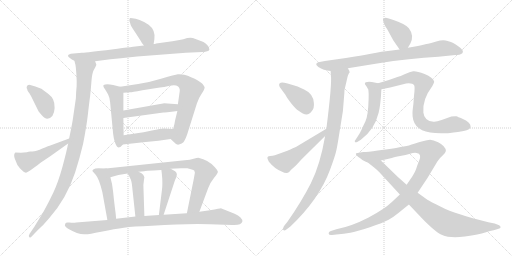
t = 0.00 s
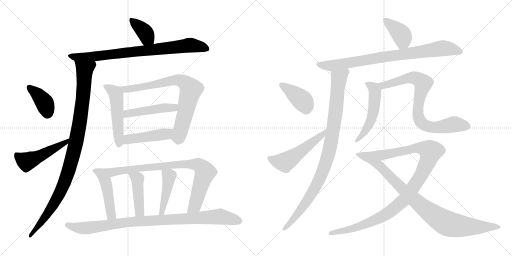
t = 3.56 s
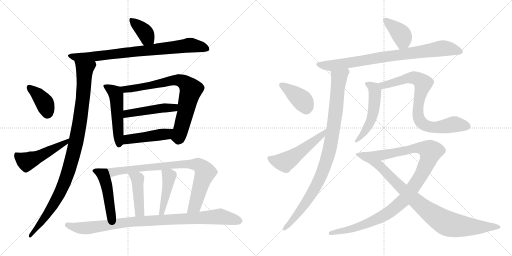
t = 7.12 s
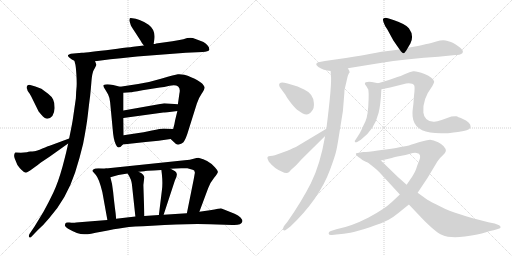
t = 10.68 s
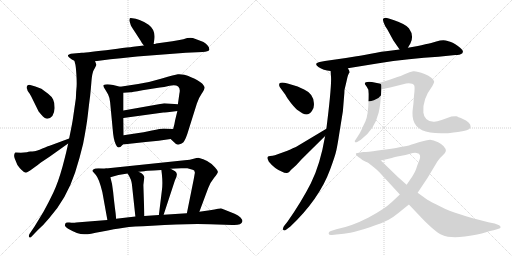
t = 14.24 s
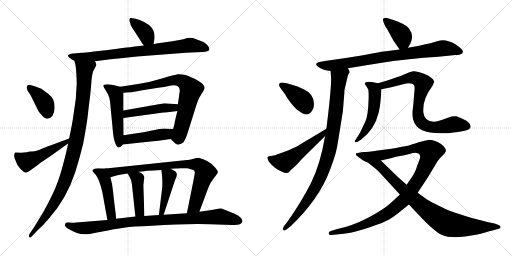
t = 17.80 s

The animated SVG that drew these frames (rendered in a browser with its animation timeline set to each time). Animation: 23 CSS @keyframes rules; one cycle of 17.80 s.

<svg version="1.1" viewBox="0 0 2048 1024" xmlns="http://www.w3.org/2000/svg">
  <g stroke="lightgray" stroke-dasharray="1,1" stroke-width="1" transform="scale(4, 4)">
    <line x1="0" y1="0" x2="256" y2="256"></line>
    <line x1="256" y1="0" x2="0" y2="256"></line>
    <line x1="128" y1="0" x2="128" y2="256"></line>
    <line x1="0" y1="128" x2="256" y2="128"></line>
    <line x1="256" y1="0" x2="512" y2="256"></line>
    <line x1="512" y1="0" x2="256" y2="256"></line>
    <line x1="384" y1="0" x2="384" y2="256"></line>
    <line x1="256" y1="128" x2="512" y2="128"></line>
  </g>
<g transform="scale(1, -1) translate(0, -850)">
   <style type="text/css">
    @keyframes keyframes0 {
      from {
       stroke: black;
       stroke-dashoffset: 379;
       stroke-width: 128;
       }
       55% {
       animation-timing-function: step-end;
       stroke: black;
       stroke-dashoffset: 0;
       stroke-width: 128;
       }
       to {
       stroke: black;
       stroke-width: 1024;
       }
       }
       #make-me-a-hanzi-animation-0 {
         animation: keyframes0 0.558431s both;
         animation-delay: 0.000000s;
         animation-timing-function: linear;
       }
    @keyframes keyframes1 {
      from {
       stroke: black;
       stroke-dashoffset: 809;
       stroke-width: 128;
       }
       72% {
       animation-timing-function: step-end;
       stroke: black;
       stroke-dashoffset: 0;
       stroke-width: 128;
       }
       to {
       stroke: black;
       stroke-width: 1024;
       }
       }
       #make-me-a-hanzi-animation-1 {
         animation: keyframes1 0.908366s both;
         animation-delay: 0.558431s;
         animation-timing-function: linear;
       }
    @keyframes keyframes2 {
      from {
       stroke: black;
       stroke-dashoffset: 1015;
       stroke-width: 128;
       }
       77% {
       animation-timing-function: step-end;
       stroke: black;
       stroke-dashoffset: 0;
       stroke-width: 128;
       }
       to {
       stroke: black;
       stroke-width: 1024;
       }
       }
       #make-me-a-hanzi-animation-2 {
         animation: keyframes2 1.076009s both;
         animation-delay: 1.466797s;
         animation-timing-function: linear;
       }
    @keyframes keyframes3 {
      from {
       stroke: black;
       stroke-dashoffset: 388;
       stroke-width: 128;
       }
       56% {
       animation-timing-function: step-end;
       stroke: black;
       stroke-dashoffset: 0;
       stroke-width: 128;
       }
       to {
       stroke: black;
       stroke-width: 1024;
       }
       }
       #make-me-a-hanzi-animation-3 {
         animation: keyframes3 0.565755s both;
         animation-delay: 2.542806s;
         animation-timing-function: linear;
       }
    @keyframes keyframes4 {
      from {
       stroke: black;
       stroke-dashoffset: 493;
       stroke-width: 128;
       }
       62% {
       animation-timing-function: step-end;
       stroke: black;
       stroke-dashoffset: 0;
       stroke-width: 128;
       }
       to {
       stroke: black;
       stroke-width: 1024;
       }
       }
       #make-me-a-hanzi-animation-4 {
         animation: keyframes4 0.651204s both;
         animation-delay: 3.108561s;
         animation-timing-function: linear;
       }
    @keyframes keyframes5 {
      from {
       stroke: black;
       stroke-dashoffset: 508;
       stroke-width: 128;
       }
       62% {
       animation-timing-function: step-end;
       stroke: black;
       stroke-dashoffset: 0;
       stroke-width: 128;
       }
       to {
       stroke: black;
       stroke-width: 1024;
       }
       }
       #make-me-a-hanzi-animation-5 {
         animation: keyframes5 0.663411s both;
         animation-delay: 3.759765s;
         animation-timing-function: linear;
       }
    @keyframes keyframes6 {
      from {
       stroke: black;
       stroke-dashoffset: 767;
       stroke-width: 128;
       }
       71% {
       animation-timing-function: step-end;
       stroke: black;
       stroke-dashoffset: 0;
       stroke-width: 128;
       }
       to {
       stroke: black;
       stroke-width: 1024;
       }
       }
       #make-me-a-hanzi-animation-6 {
         animation: keyframes6 0.874186s both;
         animation-delay: 4.423176s;
         animation-timing-function: linear;
       }
    @keyframes keyframes7 {
      from {
       stroke: black;
       stroke-dashoffset: 469;
       stroke-width: 128;
       }
       60% {
       animation-timing-function: step-end;
       stroke: black;
       stroke-dashoffset: 0;
       stroke-width: 128;
       }
       to {
       stroke: black;
       stroke-width: 1024;
       }
       }
       #make-me-a-hanzi-animation-7 {
         animation: keyframes7 0.631673s both;
         animation-delay: 5.297362s;
         animation-timing-function: linear;
       }
    @keyframes keyframes8 {
      from {
       stroke: black;
       stroke-dashoffset: 455;
       stroke-width: 128;
       }
       60% {
       animation-timing-function: step-end;
       stroke: black;
       stroke-dashoffset: 0;
       stroke-width: 128;
       }
       to {
       stroke: black;
       stroke-width: 1024;
       }
       }
       #make-me-a-hanzi-animation-8 {
         animation: keyframes8 0.620280s both;
         animation-delay: 5.929035s;
         animation-timing-function: linear;
       }
    @keyframes keyframes9 {
      from {
       stroke: black;
       stroke-dashoffset: 476;
       stroke-width: 128;
       }
       61% {
       animation-timing-function: step-end;
       stroke: black;
       stroke-dashoffset: 0;
       stroke-width: 128;
       }
       to {
       stroke: black;
       stroke-width: 1024;
       }
       }
       #make-me-a-hanzi-animation-9 {
         animation: keyframes9 0.637370s both;
         animation-delay: 6.549315s;
         animation-timing-function: linear;
       }
    @keyframes keyframes10 {
      from {
       stroke: black;
       stroke-dashoffset: 836;
       stroke-width: 128;
       }
       73% {
       animation-timing-function: step-end;
       stroke: black;
       stroke-dashoffset: 0;
       stroke-width: 128;
       }
       to {
       stroke: black;
       stroke-width: 1024;
       }
       }
       #make-me-a-hanzi-animation-10 {
         animation: keyframes10 0.930339s both;
         animation-delay: 7.186685s;
         animation-timing-function: linear;
       }
    @keyframes keyframes11 {
      from {
       stroke: black;
       stroke-dashoffset: 438;
       stroke-width: 128;
       }
       59% {
       animation-timing-function: step-end;
       stroke: black;
       stroke-dashoffset: 0;
       stroke-width: 128;
       }
       to {
       stroke: black;
       stroke-width: 1024;
       }
       }
       #make-me-a-hanzi-animation-11 {
         animation: keyframes11 0.606445s both;
         animation-delay: 8.117024s;
         animation-timing-function: linear;
       }
    @keyframes keyframes12 {
      from {
       stroke: black;
       stroke-dashoffset: 444;
       stroke-width: 128;
       }
       59% {
       animation-timing-function: step-end;
       stroke: black;
       stroke-dashoffset: 0;
       stroke-width: 128;
       }
       to {
       stroke: black;
       stroke-width: 1024;
       }
       }
       #make-me-a-hanzi-animation-12 {
         animation: keyframes12 0.611328s both;
         animation-delay: 8.723469s;
         animation-timing-function: linear;
       }
    @keyframes keyframes13 {
      from {
       stroke: black;
       stroke-dashoffset: 950;
       stroke-width: 128;
       }
       76% {
       animation-timing-function: step-end;
       stroke: black;
       stroke-dashoffset: 0;
       stroke-width: 128;
       }
       to {
       stroke: black;
       stroke-width: 1024;
       }
       }
       #make-me-a-hanzi-animation-13 {
         animation: keyframes13 1.023112s both;
         animation-delay: 9.334797s;
         animation-timing-function: linear;
       }
    @keyframes keyframes14 {
      from {
       stroke: black;
       stroke-dashoffset: 393;
       stroke-width: 128;
       }
       56% {
       animation-timing-function: step-end;
       stroke: black;
       stroke-dashoffset: 0;
       stroke-width: 128;
       }
       to {
       stroke: black;
       stroke-width: 1024;
       }
       }
       #make-me-a-hanzi-animation-14 {
         animation: keyframes14 0.569824s both;
         animation-delay: 10.357909s;
         animation-timing-function: linear;
       }
    @keyframes keyframes15 {
      from {
       stroke: black;
       stroke-dashoffset: 830;
       stroke-width: 128;
       }
       73% {
       animation-timing-function: step-end;
       stroke: black;
       stroke-dashoffset: 0;
       stroke-width: 128;
       }
       to {
       stroke: black;
       stroke-width: 1024;
       }
       }
       #make-me-a-hanzi-animation-15 {
         animation: keyframes15 0.925456s both;
         animation-delay: 10.927733s;
         animation-timing-function: linear;
       }
    @keyframes keyframes16 {
      from {
       stroke: black;
       stroke-dashoffset: 954;
       stroke-width: 128;
       }
       76% {
       animation-timing-function: step-end;
       stroke: black;
       stroke-dashoffset: 0;
       stroke-width: 128;
       }
       to {
       stroke: black;
       stroke-width: 1024;
       }
       }
       #make-me-a-hanzi-animation-16 {
         animation: keyframes16 1.026367s both;
         animation-delay: 11.853189s;
         animation-timing-function: linear;
       }
    @keyframes keyframes17 {
      from {
       stroke: black;
       stroke-dashoffset: 391;
       stroke-width: 128;
       }
       56% {
       animation-timing-function: step-end;
       stroke: black;
       stroke-dashoffset: 0;
       stroke-width: 128;
       }
       to {
       stroke: black;
       stroke-width: 1024;
       }
       }
       #make-me-a-hanzi-animation-17 {
         animation: keyframes17 0.568197s both;
         animation-delay: 12.879556s;
         animation-timing-function: linear;
       }
    @keyframes keyframes18 {
      from {
       stroke: black;
       stroke-dashoffset: 526;
       stroke-width: 128;
       }
       63% {
       animation-timing-function: step-end;
       stroke: black;
       stroke-dashoffset: 0;
       stroke-width: 128;
       }
       to {
       stroke: black;
       stroke-width: 1024;
       }
       }
       #make-me-a-hanzi-animation-18 {
         animation: keyframes18 0.678060s both;
         animation-delay: 13.447753s;
         animation-timing-function: linear;
       }
    @keyframes keyframes19 {
      from {
       stroke: black;
       stroke-dashoffset: 524;
       stroke-width: 128;
       }
       63% {
       animation-timing-function: step-end;
       stroke: black;
       stroke-dashoffset: 0;
       stroke-width: 128;
       }
       to {
       stroke: black;
       stroke-width: 1024;
       }
       }
       #make-me-a-hanzi-animation-19 {
         animation: keyframes19 0.676432s both;
         animation-delay: 14.125813s;
         animation-timing-function: linear;
       }
    @keyframes keyframes20 {
      from {
       stroke: black;
       stroke-dashoffset: 789;
       stroke-width: 128;
       }
       72% {
       animation-timing-function: step-end;
       stroke: black;
       stroke-dashoffset: 0;
       stroke-width: 128;
       }
       to {
       stroke: black;
       stroke-width: 1024;
       }
       }
       #make-me-a-hanzi-animation-20 {
         animation: keyframes20 0.892090s both;
         animation-delay: 14.802245s;
         animation-timing-function: linear;
       }
    @keyframes keyframes21 {
      from {
       stroke: black;
       stroke-dashoffset: 1108;
       stroke-width: 128;
       }
       78% {
       animation-timing-function: step-end;
       stroke: black;
       stroke-dashoffset: 0;
       stroke-width: 128;
       }
       to {
       stroke: black;
       stroke-width: 1024;
       }
       }
       #make-me-a-hanzi-animation-21 {
         animation: keyframes21 1.151693s both;
         animation-delay: 15.694335s;
         animation-timing-function: linear;
       }
    @keyframes keyframes22 {
      from {
       stroke: black;
       stroke-dashoffset: 861;
       stroke-width: 128;
       }
       74% {
       animation-timing-function: step-end;
       stroke: black;
       stroke-dashoffset: 0;
       stroke-width: 128;
       }
       to {
       stroke: black;
       stroke-width: 1024;
       }
       }
       #make-me-a-hanzi-animation-22 {
         animation: keyframes22 0.950684s both;
         animation-delay: 16.846028s;
         animation-timing-function: linear;
       }
</style>
<path d="M 614.5 674.0 L 617.5 693.0 Q 622.5 730.0 594.5 751.0 Q 554.5 777.0 529.5 777.0 Q 520.5 779.0 519.5 777.0 Q 517.5 774.0 517.5 767.0 Q 521.5 755.0 522.5 751.0 Q 523.5 746.0 540.5 721.0 L 562.5 687.0 Q 565.5 680.0 575.5 668.0 C 594.5 645.0 609.5 644.0 614.5 674.0 Z" fill="lightgray"></path> 
<path d="M 743.5 639.0 L 810.5 642.0 Q 833.5 643.0 837.5 651.0 L 835.5 661.0 Q 825.5 679.0 803.5 686.0 L 779.5 695.0 Q 762.5 703.0 733.5 693.0 Q 713.5 689.0 689.5 685.0 L 624.5 676.0 Q 620.5 674.0 614.5 674.0 L 575.5 668.0 L 549.5 665.0 Q 543.5 664.0 447.0 652.5 Q 350.5 641.0 327.5 639.0 L 283.5 635.0 Q 278.5 634.0 272.5 630.0 Q 269.5 625.0 279.5 618.0 Q 286.5 611.0 297.5 607.0 L 380.5 605.0 L 441.5 613.0 L 483.5 617.0 L 548.5 624.0 L 743.5 639.0 Z" fill="lightgray"></path> 
<path d="M 297.5 607.0 L 301.5 592.0 Q 303.5 583.0 305.5 553.0 Q 307.5 523.0 306.5 505.0 Q 304.5 487.0 303.5 457.0 L 292.5 381.0 Q 289.5 358.0 276.5 296.0 L 272.5 276.0 Q 267.5 249.0 250.5 185.0 Q 232.5 120.0 213.5 80.0 Q 194.5 40.0 174.5 4.0 L 137.5 -57.0 L 118.5 -85.0 Q 112.5 -95.0 117.5 -99.0 Q 121.5 -103.0 127.5 -95.0 L 150.5 -71.0 Q 171.5 -53.0 196.5 -23.0 Q 265.5 54.0 300.5 160.0 Q 318.5 216.0 332.5 275.0 Q 346.5 347.0 351.5 392.0 Q 356.5 437.0 360.5 466.0 Q 363.5 495.0 365.5 521.0 Q 367.5 547.0 370.5 557.0 Q 372.5 567.0 379.5 578.0 Q 385.5 589.0 385.5 591.0 L 380.5 605.0 C 379.5 635.0 290.5 636.0 297.5 607.0 Z" fill="lightgray"></path> 
<path d="M 106.5 502.0 Q 106.5 495.0 109.5 491.0 Q 109.5 487.0 113.0 483.0 Q 116.5 479.0 117.5 477.0 L 124.5 465.0 L 154.5 404.0 L 165.5 391.0 Q 178.5 375.0 189.5 375.0 Q 216.5 379.0 218.5 418.0 Q 218.5 441.0 212.5 452.5 Q 206.5 464.0 192.5 475.0 L 165.5 495.0 L 141.5 504.0 L 124.5 509.0 Q 110.5 515.0 106.5 502.0 Z" fill="lightgray"></path> 
<path d="M 276.5 296.0 L 198.5 267.0 Q 193.5 266.0 169.5 256.0 Q 145.5 245.0 137.5 245.0 Q 128.5 244.0 121.5 244.0 Q 113.5 244.0 107.5 241.0 L 83.5 239.0 L 61.5 240.0 Q 53.5 234.0 58.5 217.0 L 67.5 195.0 Q 70.5 187.0 85.5 171.0 Q 100.5 155.0 108.5 161.0 L 120.5 168.0 L 138.5 181.0 Q 146.5 186.0 163.5 200.0 L 199.5 224.0 L 272.5 276.0 C 296.5 293.0 304.5 306.0 276.5 296.0 Z" fill="lightgray"></path> 
<path d="M 480.5 503.0 L 452.5 510.0 Q 425.5 516.0 414.5 510.0 Q 410.5 506.0 419.5 494.0 Q 427.5 481.0 432.5 472.0 Q 437.5 463.0 440.5 441.0 L 452.5 315.0 Q 456.5 282.0 466.5 266.0 Q 470.5 257.0 481.5 262.0 L 491.5 272.0 C 494.5 275.0 494.5 279.0 494.5 309.0 L 493.5 378.0 L 493.5 408.0 L 493.5 479.0 C 493.5 500.0 493.5 500.0 480.5 503.0 Z" fill="lightgray"></path> 
<path d="M 682.5 294.0 L 697.5 280.0 Q 707.5 265.0 726.5 276.0 Q 735.5 281.0 737.5 287.0 Q 741.5 292.0 749.5 315.0 L 787.5 436.0 Q 794.5 458.0 806.5 475.0 Q 818.5 492.0 818.5 501.0 Q 816.5 506.0 809.5 515.0 Q 801.5 523.0 776.5 536.0 Q 750.5 548.0 736.5 551.0 Q 722.5 554.0 711.5 553.0 Q 699.5 551.0 647.5 536.0 Q 595.5 520.0 552.5 514.0 L 480.5 503.0 C 450.5 498.0 463.5 477.0 493.5 479.0 L 522.5 481.0 Q 524.5 481.0 569.5 489.0 L 639.5 500.0 Q 654.5 501.0 678.5 507.0 Q 702.5 512.0 712.5 504.0 Q 722.5 496.0 717.5 475.0 L 711.5 433.0 L 709.5 406.0 L 700.5 369.0 L 697.5 353.0 L 692.5 334.0 C 684.5 305.0 682.5 294.0 682.5 294.0 Z" fill="lightgray"></path> 
<path d="M 711.5 433.0 L 656.5 437.0 Q 655.5 437.0 640.5 434.0 L 493.5 408.0 C 463.5 403.0 463.5 374.0 493.5 378.0 L 653.5 400.0 Q 657.5 400.0 709.5 406.0 C 739.5 409.0 741.5 431.0 711.5 433.0 Z" fill="lightgray"></path> 
<path d="M 491.5 272.0 L 582.5 282.0 Q 635.5 287.0 682.5 294.0 C 712.5 298.0 722.5 332.0 692.5 334.0 L 654.5 336.0 Q 643.5 336.0 607.5 328.0 Q 571.5 320.0 547.5 317.0 L 494.5 309.0 C 464.5 305.0 461.5 269.0 491.5 272.0 Z" fill="lightgray"></path> 
<path d="M 464.5 -25.0 L 462.5 -3.0 Q 455.5 50.0 452.5 83.0 Q 449.5 115.0 441.5 141.0 C 433.5 170.0 431.5 176.0 423.5 176.0 L 393.5 177.0 Q 379.5 177.0 374.5 173.0 Q 369.5 169.0 369.5 167.0 Q 369.5 165.0 383.5 150.0 Q 396.5 135.0 409.5 81.0 L 429.5 -30.0 C 434.5 -60.0 467.5 -55.0 464.5 -25.0 Z" fill="lightgray"></path> 
<path d="M 770.5 171.0 Q 778.5 171.0 779.5 160.0 Q 779.5 158.0 774.5 131.0 L 747.5 -3.0 C 741.5 -32.0 787.5 -25.0 797.5 3.0 L 832.5 97.0 Q 841.5 121.0 856.5 139.0 Q 871.5 157.0 871.5 163.0 Q 870.5 169.0 859.5 181.0 Q 834.5 210.0 793.5 219.0 Q 787.5 219.0 774.5 215.0 Q 761.5 211.0 738.5 209.0 L 423.5 176.0 C 393.5 173.0 412.5 133.0 441.5 141.0 L 473.5 150.0 L 510.5 156.0 L 554.5 163.0 L 577.5 165.0 L 580.5 166.0 L 590.5 167.0 L 614.5 168.0 L 645.5 170.0 L 682.5 175.0 L 724.5 177.0 L 749.5 177.0 L 770.5 171.0 Z" fill="lightgray"></path> 
<path d="M 577.5 -14.0 L 573.5 110.0 L 575.5 127.0 L 577.5 141.0 L 573.5 150.0 Q 567.5 156.0 564.5 158.0 Q 560.5 159.0 554.5 163.0 C 529.5 179.0 495.5 182.0 510.5 156.0 L 517.5 144.0 L 523.5 131.0 Q 527.5 118.0 527.5 114.0 L 541.5 -16.0 C 544.5 -46.0 578.5 -44.0 577.5 -14.0 Z" fill="lightgray"></path> 
<path d="M 654.5 -9.0 L 699.5 128.0 Q 707.5 144.0 707.5 152.0 Q 707.5 159.0 700.5 165.0 L 682.5 175.0 C 656.5 190.0 642.5 197.0 645.5 170.0 L 647.5 153.0 Q 651.5 115.0 647.5 88.0 L 635.5 -10.0 C 631.5 -40.0 645.5 -38.0 654.5 -9.0 Z" fill="lightgray"></path> 
<path d="M 747.5 -3.0 L 654.5 -9.0 L 635.5 -10.0 L 577.5 -14.0 L 541.5 -16.0 L 464.5 -25.0 L 429.5 -30.0 L 304.5 -40.0 Q 293.5 -42.0 278.0 -40.0 Q 262.5 -38.0 261.5 -44.0 Q 259.5 -50.0 259.5 -51.0 Q 259.5 -56.0 272.5 -65.0 Q 310.5 -87.0 336.5 -87.0 Q 348.5 -89.0 404.5 -77.0 Q 460.5 -65.0 495.5 -60.5 Q 530.5 -56.0 607.5 -53.0 Q 745.5 -44.0 839.5 -47.0 L 929.5 -50.0 Q 965.5 -52.0 969.5 -36.0 Q 970.5 -29.0 962.0 -20.0 Q 953.5 -11.0 938.5 -5.0 L 883.5 17.0 Q 881.5 17.0 839.5 9.0 L 797.5 3.0 L 747.5 -3.0 Z" fill="lightgray"></path> 
<path d="M 1631.5 659.0 L 1641.5 676.0 Q 1657.5 708.0 1635.5 737.0 Q 1623.5 753.0 1576.5 769.0 L 1561.5 774.0 Q 1555.5 776.0 1547.5 778.0 Q 1539.5 780.0 1532.5 775.0 Q 1530.5 772.0 1534.5 760.0 Q 1538.5 747.0 1549.5 732.0 L 1573.5 688.0 L 1598.5 652.0 C 1614.5 629.0 1616.5 633.0 1631.5 659.0 Z" fill="lightgray"></path> 
<path d="M 1391.5 577.0 L 1508.5 596.0 Q 1640.5 617.0 1753.5 623.0 L 1821.5 630.0 Q 1839.5 630.0 1843.5 634.0 Q 1849.5 635.0 1851.5 642.5 Q 1853.5 650.0 1831.5 666.0 Q 1809.5 682.0 1800.5 683.5 Q 1791.5 685.0 1790.5 686.0 Q 1773.5 693.0 1745.0 684.0 Q 1716.5 675.0 1705.5 674.0 L 1685.5 669.0 Q 1673.5 666.0 1671.5 666.0 L 1631.5 659.0 L 1598.5 652.0 L 1559.5 647.0 Q 1529.5 644.0 1483.5 635.5 Q 1437.5 627.0 1426.5 625.0 L 1383.5 618.0 L 1299.5 606.0 L 1278.5 602.0 Q 1253.5 596.0 1273.5 582.5 Q 1293.5 569.0 1322.5 566.0 L 1391.5 577.0 Z" fill="lightgray"></path> 
<path d="M 1300.5 306.0 Q 1280.5 190.0 1243.5 117.0 Q 1206.5 44.0 1150.5 -36.0 L 1135.5 -55.0 Q 1129.5 -66.0 1133.5 -70.0 Q 1137.5 -74.0 1145.5 -68.0 L 1161.5 -56.0 Q 1277.5 54.0 1320.5 172.0 Q 1340.5 226.0 1345.5 249.0 Q 1350.5 272.0 1356.5 312.0 L 1371.5 405.0 L 1377.5 479.0 Q 1377.5 493.0 1380.5 501.0 Q 1382.5 509.0 1387.5 531.0 Q 1391.5 553.0 1398.5 560.0 Q 1398.5 566.0 1391.5 577.0 C 1384.5 606.0 1320.5 596.0 1322.5 566.0 L 1323.5 549.0 Q 1328.5 518.0 1305.5 335.0 L 1300.5 306.0 Z" fill="lightgray"></path> 
<path d="M 1137.5 519.0 Q 1115.5 523.0 1116.5 509.0 Q 1117.5 501.0 1125.5 493.0 L 1141.5 471.0 Q 1146.5 460.0 1164.5 437.5 Q 1182.5 415.0 1194.5 407.0 Q 1229.5 378.0 1247.5 406.0 Q 1257.5 417.0 1255.5 438.0 Q 1253.5 475.0 1216.5 492.0 Q 1198.5 501.0 1190.5 504.0 L 1150.5 516.0 L 1137.5 519.0 Z" fill="lightgray"></path> 
<path d="M 1069.5 218.0 Q 1069.5 215.0 1075.5 203.0 Q 1098.5 175.0 1126.5 164.0 Q 1147.5 153.0 1156.5 162.0 L 1164.5 171.0 L 1184.5 189.0 L 1206.5 213.0 L 1300.5 306.0 C 1321.5 327.0 1331.5 350.0 1305.5 335.0 L 1183.5 262.0 Q 1156.5 250.0 1149.5 247.0 L 1099.5 229.0 Q 1090.5 226.0 1080.5 226.0 Q 1069.5 226.0 1069.5 218.0 Z" fill="lightgray"></path> 
<path d="M 1512.5 517.0 L 1487.5 522.0 Q 1459.5 525.0 1459.5 515.0 Q 1459.5 512.0 1463.5 508.0 Q 1466.5 504.0 1473.5 491.0 Q 1475.5 472.0 1474.5 455.0 Q 1472.5 386.0 1461.5 364.0 Q 1450.5 342.0 1446.5 332.0 Q 1442.5 322.0 1429.5 302.0 L 1421.5 290.0 Q 1417.5 286.0 1419.5 283.0 Q 1420.5 279.0 1430.5 283.0 L 1443.5 291.0 Q 1498.5 332.0 1514.5 399.0 Q 1522.5 430.0 1525.5 493.0 C 1526.5 514.0 1526.5 514.0 1512.5 517.0 Z" fill="lightgray"></path> 
<path d="M 1653.5 434.0 L 1650.5 409.0 Q 1649.5 403.0 1650.5 384.0 Q 1656.5 322.0 1740.5 318.0 Q 1778.5 316.0 1791.5 317.0 Q 1804.5 318.0 1854.5 326.0 Q 1882.5 331.0 1882.5 344.0 Q 1882.5 361.0 1849.5 375.0 Q 1830.5 383.0 1825.5 385.0 Q 1819.5 386.0 1805.5 384.0 L 1766.5 370.0 Q 1745.5 362.0 1734.5 363.0 Q 1696.5 366.0 1693.5 400.0 Q 1688.5 452.0 1729.5 506.0 Q 1737.5 521.0 1736.5 524.0 Q 1732.5 540.0 1698.5 554.0 Q 1664.5 567.0 1652.5 565.0 Q 1639.5 563.0 1620.5 554.0 Q 1600.5 544.0 1589.5 542.0 L 1555.5 530.0 L 1512.5 517.0 C 1483.5 508.0 1496.5 487.0 1525.5 493.0 L 1560.5 500.0 L 1624.5 516.0 Q 1650.5 519.0 1657.5 507.0 Q 1659.5 497.0 1656.5 472.0 L 1653.5 434.0 Z" fill="lightgray"></path> 
<path d="M 1423.5 236.0 Q 1421.5 229.0 1433.5 222.0 Q 1445.5 214.0 1449.5 210.0 Q 1465.5 202.0 1471.5 200.0 C 1476.5 197.0 1494.5 201.0 1523.5 208.0 L 1567.5 218.0 Q 1576.5 222.0 1600.5 226.0 Q 1623.5 230.0 1640.5 235.0 Q 1656.5 240.0 1666.5 238.0 Q 1689.5 235.0 1675.5 204.0 Q 1668.5 188.0 1665.5 177.0 Q 1662.5 166.0 1648.5 143.0 L 1626.5 111.0 L 1599.5 72.0 L 1567.5 42.0 Q 1538.5 14.0 1472.5 -21.0 Q 1406.5 -55.0 1345.5 -67.0 L 1323.5 -74.0 Q 1313.5 -77.0 1314.5 -84.0 Q 1315.5 -91.0 1327.5 -90.0 L 1345.5 -88.0 Q 1376.5 -86.0 1401.5 -81.0 Q 1425.5 -76.0 1479.5 -59.0 Q 1532.5 -41.0 1554.5 -29.0 Q 1575.5 -17.0 1593.5 -2.0 L 1635.5 32.0 L 1670.5 79.0 L 1710.5 139.0 L 1749.5 204.0 Q 1758.5 218.0 1770.5 228.0 Q 1782.5 240.0 1783.5 246.0 Q 1783.5 265.0 1752.5 281.0 Q 1732.5 291.0 1720.5 291.0 Q 1708.5 291.0 1675.5 281.0 Q 1642.5 270.0 1626.5 266.0 Q 1572.5 256.0 1565.5 255.0 L 1511.5 248.0 Q 1469.5 242.0 1453.5 242.0 Q 1423.5 238.0 1423.5 236.0 Z" fill="lightgray"></path> 
<path d="M 1471.5 200.0 L 1496.5 180.0 Q 1506.5 172.0 1517.5 161.0 L 1599.5 72.0 L 1635.5 32.0 L 1672.5 -7.0 Q 1736.5 -76.0 1768.5 -90.0 Q 1800.5 -104.0 1859.5 -96.0 Q 1917.5 -87.0 1940.5 -80.0 Q 1962.5 -73.0 1974.5 -71.0 L 1991.5 -66.0 Q 2002.5 -64.0 2002.5 -59.0 Q 2002.5 -51.0 1978.5 -44.0 L 1953.5 -39.0 Q 1818.5 -5.0 1767.5 21.0 Q 1715.5 47.0 1709.5 51.0 L 1670.5 79.0 L 1626.5 111.0 L 1591.5 142.0 L 1523.5 208.0 C 1501.5 229.0 1448.5 219.0 1471.5 200.0 Z" fill="lightgray"></path> 
      <clipPath id="make-me-a-hanzi-clip-0">
      <path d="M 614.5 674.0 L 617.5 693.0 Q 622.5 730.0 594.5 751.0 Q 554.5 777.0 529.5 777.0 Q 520.5 779.0 519.5 777.0 Q 517.5 774.0 517.5 767.0 Q 521.5 755.0 522.5 751.0 Q 523.5 746.0 540.5 721.0 L 562.5 687.0 Q 565.5 680.0 575.5 668.0 C 594.5 645.0 609.5 644.0 614.5 674.0 Z" fill="lightgray"></path>
      </clipPath>
      <path clip-path="url(#make-me-a-hanzi-clip-0)" d="M 524.5 771.0 L 571.5 730.0 L 606.5 680.0 " fill="none" id="make-me-a-hanzi-animation-0" stroke-dasharray="251 502" stroke-linecap="round"></path>

      <clipPath id="make-me-a-hanzi-clip-1">
      <path d="M 743.5 639.0 L 810.5 642.0 Q 833.5 643.0 837.5 651.0 L 835.5 661.0 Q 825.5 679.0 803.5 686.0 L 779.5 695.0 Q 762.5 703.0 733.5 693.0 Q 713.5 689.0 689.5 685.0 L 624.5 676.0 Q 620.5 674.0 614.5 674.0 L 575.5 668.0 L 549.5 665.0 Q 543.5 664.0 447.0 652.5 Q 350.5 641.0 327.5 639.0 L 283.5 635.0 Q 278.5 634.0 272.5 630.0 Q 269.5 625.0 279.5 618.0 Q 286.5 611.0 297.5 607.0 L 380.5 605.0 L 441.5 613.0 L 483.5 617.0 L 548.5 624.0 L 743.5 639.0 Z" fill="lightgray"></path>
      </clipPath>
      <path clip-path="url(#make-me-a-hanzi-clip-1)" d="M 280.5 627.0 L 298.5 622.0 L 374.5 624.0 L 760.5 669.0 L 828.5 654.0 " fill="none" id="make-me-a-hanzi-animation-1" stroke-dasharray="681 1362" stroke-linecap="round"></path>

      <clipPath id="make-me-a-hanzi-clip-2">
      <path d="M 297.5 607.0 L 301.5 592.0 Q 303.5 583.0 305.5 553.0 Q 307.5 523.0 306.5 505.0 Q 304.5 487.0 303.5 457.0 L 292.5 381.0 Q 289.5 358.0 276.5 296.0 L 272.5 276.0 Q 267.5 249.0 250.5 185.0 Q 232.5 120.0 213.5 80.0 Q 194.5 40.0 174.5 4.0 L 137.5 -57.0 L 118.5 -85.0 Q 112.5 -95.0 117.5 -99.0 Q 121.5 -103.0 127.5 -95.0 L 150.5 -71.0 Q 171.5 -53.0 196.5 -23.0 Q 265.5 54.0 300.5 160.0 Q 318.5 216.0 332.5 275.0 Q 346.5 347.0 351.5 392.0 Q 356.5 437.0 360.5 466.0 Q 363.5 495.0 365.5 521.0 Q 367.5 547.0 370.5 557.0 Q 372.5 567.0 379.5 578.0 Q 385.5 589.0 385.5 591.0 L 380.5 605.0 C 379.5 635.0 290.5 636.0 297.5 607.0 Z" fill="lightgray"></path>
      </clipPath>
      <path clip-path="url(#make-me-a-hanzi-clip-2)" d="M 304.5 601.0 L 338.5 571.0 L 327.5 420.0 L 292.5 231.0 L 240.5 79.0 L 197.5 5.0 L 120.5 -92.0 " fill="none" id="make-me-a-hanzi-animation-2" stroke-dasharray="887 1774" stroke-linecap="round"></path>

      <clipPath id="make-me-a-hanzi-clip-3">
      <path d="M 106.5 502.0 Q 106.5 495.0 109.5 491.0 Q 109.5 487.0 113.0 483.0 Q 116.5 479.0 117.5 477.0 L 124.5 465.0 L 154.5 404.0 L 165.5 391.0 Q 178.5 375.0 189.5 375.0 Q 216.5 379.0 218.5 418.0 Q 218.5 441.0 212.5 452.5 Q 206.5 464.0 192.5 475.0 L 165.5 495.0 L 141.5 504.0 L 124.5 509.0 Q 110.5 515.0 106.5 502.0 Z" fill="lightgray"></path>
      </clipPath>
      <path clip-path="url(#make-me-a-hanzi-clip-3)" d="M 117.5 500.0 L 174.5 444.0 L 189.5 394.0 " fill="none" id="make-me-a-hanzi-animation-3" stroke-dasharray="260 520" stroke-linecap="round"></path>

      <clipPath id="make-me-a-hanzi-clip-4">
      <path d="M 276.5 296.0 L 198.5 267.0 Q 193.5 266.0 169.5 256.0 Q 145.5 245.0 137.5 245.0 Q 128.5 244.0 121.5 244.0 Q 113.5 244.0 107.5 241.0 L 83.5 239.0 L 61.5 240.0 Q 53.5 234.0 58.5 217.0 L 67.5 195.0 Q 70.5 187.0 85.5 171.0 Q 100.5 155.0 108.5 161.0 L 120.5 168.0 L 138.5 181.0 Q 146.5 186.0 163.5 200.0 L 199.5 224.0 L 272.5 276.0 C 296.5 293.0 304.5 306.0 276.5 296.0 Z" fill="lightgray"></path>
      </clipPath>
      <path clip-path="url(#make-me-a-hanzi-clip-4)" d="M 66.5 232.0 L 98.5 207.0 L 113.5 206.0 L 266.5 282.0 L 270.5 292.0 " fill="none" id="make-me-a-hanzi-animation-4" stroke-dasharray="365 730" stroke-linecap="round"></path>

      <clipPath id="make-me-a-hanzi-clip-5">
      <path d="M 480.5 503.0 L 452.5 510.0 Q 425.5 516.0 414.5 510.0 Q 410.5 506.0 419.5 494.0 Q 427.5 481.0 432.5 472.0 Q 437.5 463.0 440.5 441.0 L 452.5 315.0 Q 456.5 282.0 466.5 266.0 Q 470.5 257.0 481.5 262.0 L 491.5 272.0 C 494.5 275.0 494.5 279.0 494.5 309.0 L 493.5 378.0 L 493.5 408.0 L 493.5 479.0 C 493.5 500.0 493.5 500.0 480.5 503.0 Z" fill="lightgray"></path>
      </clipPath>
      <path clip-path="url(#make-me-a-hanzi-clip-5)" d="M 420.5 506.0 L 464.5 472.0 L 477.5 276.0 " fill="none" id="make-me-a-hanzi-animation-5" stroke-dasharray="380 760" stroke-linecap="round"></path>

      <clipPath id="make-me-a-hanzi-clip-6">
      <path d="M 682.5 294.0 L 697.5 280.0 Q 707.5 265.0 726.5 276.0 Q 735.5 281.0 737.5 287.0 Q 741.5 292.0 749.5 315.0 L 787.5 436.0 Q 794.5 458.0 806.5 475.0 Q 818.5 492.0 818.5 501.0 Q 816.5 506.0 809.5 515.0 Q 801.5 523.0 776.5 536.0 Q 750.5 548.0 736.5 551.0 Q 722.5 554.0 711.5 553.0 Q 699.5 551.0 647.5 536.0 Q 595.5 520.0 552.5 514.0 L 480.5 503.0 C 450.5 498.0 463.5 477.0 493.5 479.0 L 522.5 481.0 Q 524.5 481.0 569.5 489.0 L 639.5 500.0 Q 654.5 501.0 678.5 507.0 Q 702.5 512.0 712.5 504.0 Q 722.5 496.0 717.5 475.0 L 711.5 433.0 L 709.5 406.0 L 700.5 369.0 L 697.5 353.0 L 692.5 334.0 C 684.5 305.0 682.5 294.0 682.5 294.0 Z" fill="lightgray"></path>
      </clipPath>
      <path clip-path="url(#make-me-a-hanzi-clip-6)" d="M 488.5 500.0 L 514.5 493.0 L 555.5 497.0 L 705.5 530.0 L 726.5 527.0 L 753.5 507.0 L 763.5 492.0 L 719.5 316.0 L 714.5 303.0 L 693.5 298.0 " fill="none" id="make-me-a-hanzi-animation-6" stroke-dasharray="639 1278" stroke-linecap="round"></path>

      <clipPath id="make-me-a-hanzi-clip-7">
      <path d="M 711.5 433.0 L 656.5 437.0 Q 655.5 437.0 640.5 434.0 L 493.5 408.0 C 463.5 403.0 463.5 374.0 493.5 378.0 L 653.5 400.0 Q 657.5 400.0 709.5 406.0 C 739.5 409.0 741.5 431.0 711.5 433.0 Z" fill="lightgray"></path>
      </clipPath>
      <path clip-path="url(#make-me-a-hanzi-clip-7)" d="M 499.5 386.0 L 518.5 398.0 L 649.5 418.0 L 694.5 418.0 L 704.5 427.0 " fill="none" id="make-me-a-hanzi-animation-7" stroke-dasharray="341 682" stroke-linecap="round"></path>

      <clipPath id="make-me-a-hanzi-clip-8">
      <path d="M 491.5 272.0 L 582.5 282.0 Q 635.5 287.0 682.5 294.0 C 712.5 298.0 722.5 332.0 692.5 334.0 L 654.5 336.0 Q 643.5 336.0 607.5 328.0 Q 571.5 320.0 547.5 317.0 L 494.5 309.0 C 464.5 305.0 461.5 269.0 491.5 272.0 Z" fill="lightgray"></path>
      </clipPath>
      <path clip-path="url(#make-me-a-hanzi-clip-8)" d="M 498.5 278.0 L 517.5 294.0 L 664.5 314.0 L 685.5 329.0 " fill="none" id="make-me-a-hanzi-animation-8" stroke-dasharray="327 654" stroke-linecap="round"></path>

      <clipPath id="make-me-a-hanzi-clip-9">
      <path d="M 464.5 -25.0 L 462.5 -3.0 Q 455.5 50.0 452.5 83.0 Q 449.5 115.0 441.5 141.0 C 433.5 170.0 431.5 176.0 423.5 176.0 L 393.5 177.0 Q 379.5 177.0 374.5 173.0 Q 369.5 169.0 369.5 167.0 Q 369.5 165.0 383.5 150.0 Q 396.5 135.0 409.5 81.0 L 429.5 -30.0 C 434.5 -60.0 467.5 -55.0 464.5 -25.0 Z" fill="lightgray"></path>
      </clipPath>
      <path clip-path="url(#make-me-a-hanzi-clip-9)" d="M 375.5 167.0 L 409.5 153.0 L 418.5 133.0 L 443.5 -6.0 L 457.5 -20.0 " fill="none" id="make-me-a-hanzi-animation-9" stroke-dasharray="348 696" stroke-linecap="round"></path>

      <clipPath id="make-me-a-hanzi-clip-10">
      <path d="M 770.5 171.0 Q 778.5 171.0 779.5 160.0 Q 779.5 158.0 774.5 131.0 L 747.5 -3.0 C 741.5 -32.0 787.5 -25.0 797.5 3.0 L 832.5 97.0 Q 841.5 121.0 856.5 139.0 Q 871.5 157.0 871.5 163.0 Q 870.5 169.0 859.5 181.0 Q 834.5 210.0 793.5 219.0 Q 787.5 219.0 774.5 215.0 Q 761.5 211.0 738.5 209.0 L 423.5 176.0 C 393.5 173.0 412.5 133.0 441.5 141.0 L 473.5 150.0 L 510.5 156.0 L 554.5 163.0 L 577.5 165.0 L 580.5 166.0 L 590.5 167.0 L 614.5 168.0 L 645.5 170.0 L 682.5 175.0 L 724.5 177.0 L 749.5 177.0 L 770.5 171.0 Z" fill="lightgray"></path>
      </clipPath>
      <path clip-path="url(#make-me-a-hanzi-clip-10)" d="M 431.5 173.0 L 452.5 162.0 L 668.5 189.0 L 747.5 194.0 L 793.5 189.0 L 812.5 174.0 L 820.5 159.0 L 779.5 29.0 L 753.5 4.0 " fill="none" id="make-me-a-hanzi-animation-10" stroke-dasharray="708 1416" stroke-linecap="round"></path>

      <clipPath id="make-me-a-hanzi-clip-11">
      <path d="M 577.5 -14.0 L 573.5 110.0 L 575.5 127.0 L 577.5 141.0 L 573.5 150.0 Q 567.5 156.0 564.5 158.0 Q 560.5 159.0 554.5 163.0 C 529.5 179.0 495.5 182.0 510.5 156.0 L 517.5 144.0 L 523.5 131.0 Q 527.5 118.0 527.5 114.0 L 541.5 -16.0 C 544.5 -46.0 578.5 -44.0 577.5 -14.0 Z" fill="lightgray"></path>
      </clipPath>
      <path clip-path="url(#make-me-a-hanzi-clip-11)" d="M 518.5 153.0 L 549.5 133.0 L 557.5 8.0 L 571.5 -6.0 " fill="none" id="make-me-a-hanzi-animation-11" stroke-dasharray="310 620" stroke-linecap="round"></path>

      <clipPath id="make-me-a-hanzi-clip-12">
      <path d="M 654.5 -9.0 L 699.5 128.0 Q 707.5 144.0 707.5 152.0 Q 707.5 159.0 700.5 165.0 L 682.5 175.0 C 656.5 190.0 642.5 197.0 645.5 170.0 L 647.5 153.0 Q 651.5 115.0 647.5 88.0 L 635.5 -10.0 C 631.5 -40.0 645.5 -38.0 654.5 -9.0 Z" fill="lightgray"></path>
      </clipPath>
      <path clip-path="url(#make-me-a-hanzi-clip-12)" d="M 652.5 166.0 L 676.5 145.0 L 648.5 1.0 L 639.5 -3.0 " fill="none" id="make-me-a-hanzi-animation-12" stroke-dasharray="316 632" stroke-linecap="round"></path>

      <clipPath id="make-me-a-hanzi-clip-13">
      <path d="M 747.5 -3.0 L 654.5 -9.0 L 635.5 -10.0 L 577.5 -14.0 L 541.5 -16.0 L 464.5 -25.0 L 429.5 -30.0 L 304.5 -40.0 Q 293.5 -42.0 278.0 -40.0 Q 262.5 -38.0 261.5 -44.0 Q 259.5 -50.0 259.5 -51.0 Q 259.5 -56.0 272.5 -65.0 Q 310.5 -87.0 336.5 -87.0 Q 348.5 -89.0 404.5 -77.0 Q 460.5 -65.0 495.5 -60.5 Q 530.5 -56.0 607.5 -53.0 Q 745.5 -44.0 839.5 -47.0 L 929.5 -50.0 Q 965.5 -52.0 969.5 -36.0 Q 970.5 -29.0 962.0 -20.0 Q 953.5 -11.0 938.5 -5.0 L 883.5 17.0 Q 881.5 17.0 839.5 9.0 L 797.5 3.0 L 747.5 -3.0 Z" fill="lightgray"></path>
      </clipPath>
      <path clip-path="url(#make-me-a-hanzi-clip-13)" d="M 268.5 -50.0 L 340.5 -62.0 L 536.5 -36.0 L 876.5 -16.0 L 957.5 -34.0 " fill="none" id="make-me-a-hanzi-animation-13" stroke-dasharray="822 1644" stroke-linecap="round"></path>

      <clipPath id="make-me-a-hanzi-clip-14">
      <path d="M 1631.5 659.0 L 1641.5 676.0 Q 1657.5 708.0 1635.5 737.0 Q 1623.5 753.0 1576.5 769.0 L 1561.5 774.0 Q 1555.5 776.0 1547.5 778.0 Q 1539.5 780.0 1532.5 775.0 Q 1530.5 772.0 1534.5 760.0 Q 1538.5 747.0 1549.5 732.0 L 1573.5 688.0 L 1598.5 652.0 C 1614.5 629.0 1616.5 633.0 1631.5 659.0 Z" fill="lightgray"></path>
      </clipPath>
      <path clip-path="url(#make-me-a-hanzi-clip-14)" d="M 1541.5 768.0 L 1606.5 710.0 L 1611.5 687.0 L 1601.5 663.0 " fill="none" id="make-me-a-hanzi-animation-14" stroke-dasharray="265 530" stroke-linecap="round"></path>

      <clipPath id="make-me-a-hanzi-clip-15">
      <path d="M 1391.5 577.0 L 1508.5 596.0 Q 1640.5 617.0 1753.5 623.0 L 1821.5 630.0 Q 1839.5 630.0 1843.5 634.0 Q 1849.5 635.0 1851.5 642.5 Q 1853.5 650.0 1831.5 666.0 Q 1809.5 682.0 1800.5 683.5 Q 1791.5 685.0 1790.5 686.0 Q 1773.5 693.0 1745.0 684.0 Q 1716.5 675.0 1705.5 674.0 L 1685.5 669.0 Q 1673.5 666.0 1671.5 666.0 L 1631.5 659.0 L 1598.5 652.0 L 1559.5 647.0 Q 1529.5 644.0 1483.5 635.5 Q 1437.5 627.0 1426.5 625.0 L 1383.5 618.0 L 1299.5 606.0 L 1278.5 602.0 Q 1253.5 596.0 1273.5 582.5 Q 1293.5 569.0 1322.5 566.0 L 1391.5 577.0 Z" fill="lightgray"></path>
      </clipPath>
      <path clip-path="url(#make-me-a-hanzi-clip-15)" d="M 1274.5 593.0 L 1318.5 587.0 L 1770.5 657.0 L 1841.5 644.0 " fill="none" id="make-me-a-hanzi-animation-15" stroke-dasharray="702 1404" stroke-linecap="round"></path>

      <clipPath id="make-me-a-hanzi-clip-16">
      <path d="M 1300.5 306.0 Q 1280.5 190.0 1243.5 117.0 Q 1206.5 44.0 1150.5 -36.0 L 1135.5 -55.0 Q 1129.5 -66.0 1133.5 -70.0 Q 1137.5 -74.0 1145.5 -68.0 L 1161.5 -56.0 Q 1277.5 54.0 1320.5 172.0 Q 1340.5 226.0 1345.5 249.0 Q 1350.5 272.0 1356.5 312.0 L 1371.5 405.0 L 1377.5 479.0 Q 1377.5 493.0 1380.5 501.0 Q 1382.5 509.0 1387.5 531.0 Q 1391.5 553.0 1398.5 560.0 Q 1398.5 566.0 1391.5 577.0 C 1384.5 606.0 1320.5 596.0 1322.5 566.0 L 1323.5 549.0 Q 1328.5 518.0 1305.5 335.0 L 1300.5 306.0 Z" fill="lightgray"></path>
      </clipPath>
      <path clip-path="url(#make-me-a-hanzi-clip-16)" d="M 1385.5 568.0 L 1356.5 539.0 L 1325.5 289.0 L 1290.5 162.0 L 1221.5 36.0 L 1172.5 -30.0 L 1138.5 -63.0 " fill="none" id="make-me-a-hanzi-animation-16" stroke-dasharray="826 1652" stroke-linecap="round"></path>

      <clipPath id="make-me-a-hanzi-clip-17">
      <path d="M 1137.5 519.0 Q 1115.5 523.0 1116.5 509.0 Q 1117.5 501.0 1125.5 493.0 L 1141.5 471.0 Q 1146.5 460.0 1164.5 437.5 Q 1182.5 415.0 1194.5 407.0 Q 1229.5 378.0 1247.5 406.0 Q 1257.5 417.0 1255.5 438.0 Q 1253.5 475.0 1216.5 492.0 Q 1198.5 501.0 1190.5 504.0 L 1150.5 516.0 L 1137.5 519.0 Z" fill="lightgray"></path>
      </clipPath>
      <path clip-path="url(#make-me-a-hanzi-clip-17)" d="M 1128.5 509.0 L 1203.5 454.0 L 1224.5 418.0 " fill="none" id="make-me-a-hanzi-animation-17" stroke-dasharray="263 526" stroke-linecap="round"></path>

      <clipPath id="make-me-a-hanzi-clip-18">
      <path d="M 1069.5 218.0 Q 1069.5 215.0 1075.5 203.0 Q 1098.5 175.0 1126.5 164.0 Q 1147.5 153.0 1156.5 162.0 L 1164.5 171.0 L 1184.5 189.0 L 1206.5 213.0 L 1300.5 306.0 C 1321.5 327.0 1331.5 350.0 1305.5 335.0 L 1183.5 262.0 Q 1156.5 250.0 1149.5 247.0 L 1099.5 229.0 Q 1090.5 226.0 1080.5 226.0 Q 1069.5 226.0 1069.5 218.0 Z" fill="lightgray"></path>
      </clipPath>
      <path clip-path="url(#make-me-a-hanzi-clip-18)" d="M 1078.5 218.0 L 1105.5 205.0 L 1137.5 201.0 L 1287.5 309.0 L 1300.5 328.0 " fill="none" id="make-me-a-hanzi-animation-18" stroke-dasharray="398 796" stroke-linecap="round"></path>

      <clipPath id="make-me-a-hanzi-clip-19">
      <path d="M 1512.5 517.0 L 1487.5 522.0 Q 1459.5 525.0 1459.5 515.0 Q 1459.5 512.0 1463.5 508.0 Q 1466.5 504.0 1473.5 491.0 Q 1475.5 472.0 1474.5 455.0 Q 1472.5 386.0 1461.5 364.0 Q 1450.5 342.0 1446.5 332.0 Q 1442.5 322.0 1429.5 302.0 L 1421.5 290.0 Q 1417.5 286.0 1419.5 283.0 Q 1420.5 279.0 1430.5 283.0 L 1443.5 291.0 Q 1498.5 332.0 1514.5 399.0 Q 1522.5 430.0 1525.5 493.0 C 1526.5 514.0 1526.5 514.0 1512.5 517.0 Z" fill="lightgray"></path>
      </clipPath>
      <path clip-path="url(#make-me-a-hanzi-clip-19)" d="M 1466.5 514.0 L 1490.5 502.0 L 1500.5 484.0 L 1492.5 397.0 L 1480.5 360.0 L 1460.5 325.0 L 1424.5 285.0 " fill="none" id="make-me-a-hanzi-animation-19" stroke-dasharray="396 792" stroke-linecap="round"></path>

      <clipPath id="make-me-a-hanzi-clip-20">
      <path d="M 1653.5 434.0 L 1650.5 409.0 Q 1649.5 403.0 1650.5 384.0 Q 1656.5 322.0 1740.5 318.0 Q 1778.5 316.0 1791.5 317.0 Q 1804.5 318.0 1854.5 326.0 Q 1882.5 331.0 1882.5 344.0 Q 1882.5 361.0 1849.5 375.0 Q 1830.5 383.0 1825.5 385.0 Q 1819.5 386.0 1805.5 384.0 L 1766.5 370.0 Q 1745.5 362.0 1734.5 363.0 Q 1696.5 366.0 1693.5 400.0 Q 1688.5 452.0 1729.5 506.0 Q 1737.5 521.0 1736.5 524.0 Q 1732.5 540.0 1698.5 554.0 Q 1664.5 567.0 1652.5 565.0 Q 1639.5 563.0 1620.5 554.0 Q 1600.5 544.0 1589.5 542.0 L 1555.5 530.0 L 1512.5 517.0 C 1483.5 508.0 1496.5 487.0 1525.5 493.0 L 1560.5 500.0 L 1624.5 516.0 Q 1650.5 519.0 1657.5 507.0 Q 1659.5 497.0 1656.5 472.0 L 1653.5 434.0 Z" fill="lightgray"></path>
      </clipPath>
      <path clip-path="url(#make-me-a-hanzi-clip-20)" d="M 1521.5 514.0 L 1540.5 510.0 L 1621.5 535.0 L 1664.5 537.0 L 1692.5 516.0 L 1671.5 413.0 L 1673.5 380.0 L 1689.5 355.0 L 1731.5 340.0 L 1809.5 352.0 L 1868.5 345.0 " fill="none" id="make-me-a-hanzi-animation-20" stroke-dasharray="661 1322" stroke-linecap="round"></path>

      <clipPath id="make-me-a-hanzi-clip-21">
      <path d="M 1423.5 236.0 Q 1421.5 229.0 1433.5 222.0 Q 1445.5 214.0 1449.5 210.0 Q 1465.5 202.0 1471.5 200.0 C 1476.5 197.0 1494.5 201.0 1523.5 208.0 L 1567.5 218.0 Q 1576.5 222.0 1600.5 226.0 Q 1623.5 230.0 1640.5 235.0 Q 1656.5 240.0 1666.5 238.0 Q 1689.5 235.0 1675.5 204.0 Q 1668.5 188.0 1665.5 177.0 Q 1662.5 166.0 1648.5 143.0 L 1626.5 111.0 L 1599.5 72.0 L 1567.5 42.0 Q 1538.5 14.0 1472.5 -21.0 Q 1406.5 -55.0 1345.5 -67.0 L 1323.5 -74.0 Q 1313.5 -77.0 1314.5 -84.0 Q 1315.5 -91.0 1327.5 -90.0 L 1345.5 -88.0 Q 1376.5 -86.0 1401.5 -81.0 Q 1425.5 -76.0 1479.5 -59.0 Q 1532.5 -41.0 1554.5 -29.0 Q 1575.5 -17.0 1593.5 -2.0 L 1635.5 32.0 L 1670.5 79.0 L 1710.5 139.0 L 1749.5 204.0 Q 1758.5 218.0 1770.5 228.0 Q 1782.5 240.0 1783.5 246.0 Q 1783.5 265.0 1752.5 281.0 Q 1732.5 291.0 1720.5 291.0 Q 1708.5 291.0 1675.5 281.0 Q 1642.5 270.0 1626.5 266.0 Q 1572.5 256.0 1565.5 255.0 L 1511.5 248.0 Q 1469.5 242.0 1453.5 242.0 Q 1423.5 238.0 1423.5 236.0 Z" fill="lightgray"></path>
      </clipPath>
      <path clip-path="url(#make-me-a-hanzi-clip-21)" d="M 1428.5 233.0 L 1475.5 222.0 L 1673.5 259.0 L 1711.5 252.0 L 1722.5 244.0 L 1715.5 215.0 L 1683.5 148.0 L 1619.5 53.0 L 1580.5 20.0 L 1539.5 -10.0 L 1465.5 -45.0 L 1392.5 -70.0 L 1323.5 -83.0 " fill="none" id="make-me-a-hanzi-animation-21" stroke-dasharray="980 1960" stroke-linecap="round"></path>

      <clipPath id="make-me-a-hanzi-clip-22">
      <path d="M 1471.5 200.0 L 1496.5 180.0 Q 1506.5 172.0 1517.5 161.0 L 1599.5 72.0 L 1635.5 32.0 L 1672.5 -7.0 Q 1736.5 -76.0 1768.5 -90.0 Q 1800.5 -104.0 1859.5 -96.0 Q 1917.5 -87.0 1940.5 -80.0 Q 1962.5 -73.0 1974.5 -71.0 L 1991.5 -66.0 Q 2002.5 -64.0 2002.5 -59.0 Q 2002.5 -51.0 1978.5 -44.0 L 1953.5 -39.0 Q 1818.5 -5.0 1767.5 21.0 Q 1715.5 47.0 1709.5 51.0 L 1670.5 79.0 L 1626.5 111.0 L 1591.5 142.0 L 1523.5 208.0 C 1501.5 229.0 1448.5 219.0 1471.5 200.0 Z" fill="lightgray"></path>
      </clipPath>
      <path clip-path="url(#make-me-a-hanzi-clip-22)" d="M 1478.5 200.0 L 1517.5 188.0 L 1671.5 39.0 L 1783.5 -41.0 L 1862.5 -56.0 L 1994.5 -59.0 " fill="none" id="make-me-a-hanzi-animation-22" stroke-dasharray="733 1466" stroke-linecap="round"></path>

</g>
</svg>
